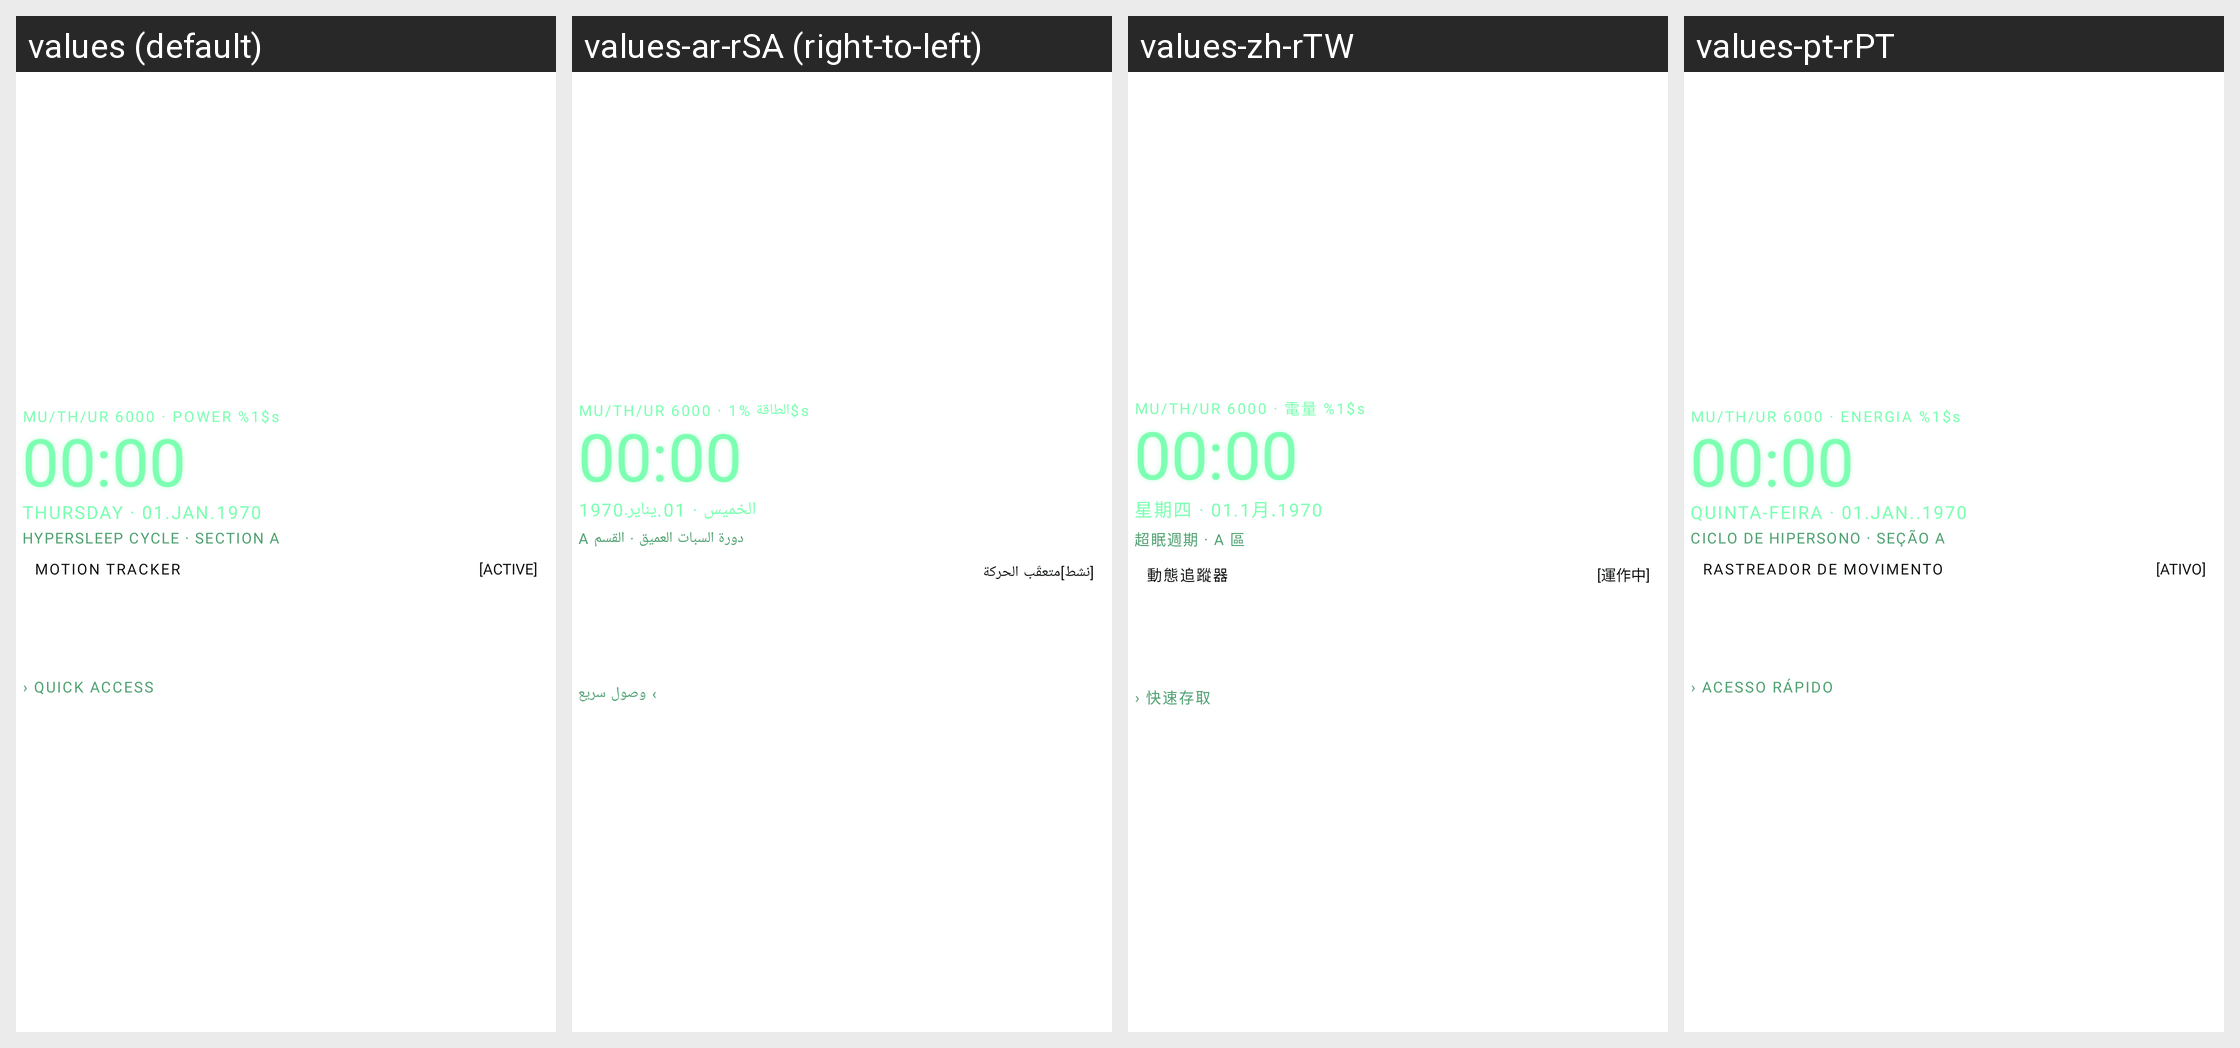

This grid shows one Android layout under several languages. Give, for every string resource on the screen, its name, the default text and each shown locale's text.
Android screen res/layout/smartspace_widget.xml rendered under 4 locales, left to right: values (default), values-ar-rSA (right-to-left), values-zh-rTW, values-pt-rPT. Device: Nexus 5 (rendered at 1080×1920; each locale shown at half size, 540×960, under a caption strip naming it); theme Theme.MaterialComponents.DayNight.NoActionBar.
Other locales in the repository, not shown: values-af-rZA, values-am-rET, values-ar, values-az-rAZ, values-bn-rBD, values-bs-rBA, values-ca-rES, values-cs-rCZ, values-da-rDK, values-de, values-de-rDE, values-el-rGR, values-en-rCA, values-en-rGB, values-es, values-es-rES, values-et-rEE, values-fa-rIR, values-fi-rFI, values-fil-rPH, values-fr, values-fr-rFR, values-gl-rES, values-he, values-hi, values-hi-rIN, values-hr-rHR, values-hu-rHU, values-id, values-in, values-in-rID, values-it, values-it-rIT, values-iw-rIL, values-ja, values-ja-rJP, values-ka-rGE, values-kmr-rTR, values-ko, values-ko-rKR, values-ku, values-lt-rLT, values-ml-rIN, values-mr-rIN, values-nl, values-nl-rNL, values-no-rNO, values-pl, values-pl-rPL, values-pt, values-pt-rBR, values-ro-rRO, values-ru, values-ru-rRU, values-sk-rSK, values-sl-rSI, values-sq-rAL, values-sr, values-sv-rSE, values-sw, values-sw-rKE, values-ta-rIN, values-te-rIN, values-th-rTH, values-tr, values-tr-rTR, values-uk-rUA, values-ur-rIN, values-ur-rPK, values-uz-rUZ, values-vi-rVN, values-zh-rCN.
Strings drawn on this screen, with the default value and each locale's value (text and hints the layout hard-codes, and strings that could not be matched under every locale, appear in the picture but are not listed):

nostromo_header
  values: MU/TH/UR 6000 · POWER %1$s
  values-ar-rSA: MU/TH/UR 6000 · الطاقة %1$s  [from values-ar]
  values-zh-rTW: MU/TH/UR 6000 · 電量 %1$s
  values-pt-rPT: MU/TH/UR 6000 · ENERGIA %1$s

nostromo_panel_state
  values: [ACTIVE]
  values-ar-rSA: [نشط]  [from values-ar]
  values-zh-rTW: [運作中]
  values-pt-rPT: [ATIVO]

nostromo_quick_access
  values: › QUICK ACCESS
  values-ar-rSA: › وصول سريع  [from values-ar]
  values-zh-rTW: › 快速存取
  values-pt-rPT: › ACESSO RÁPIDO
